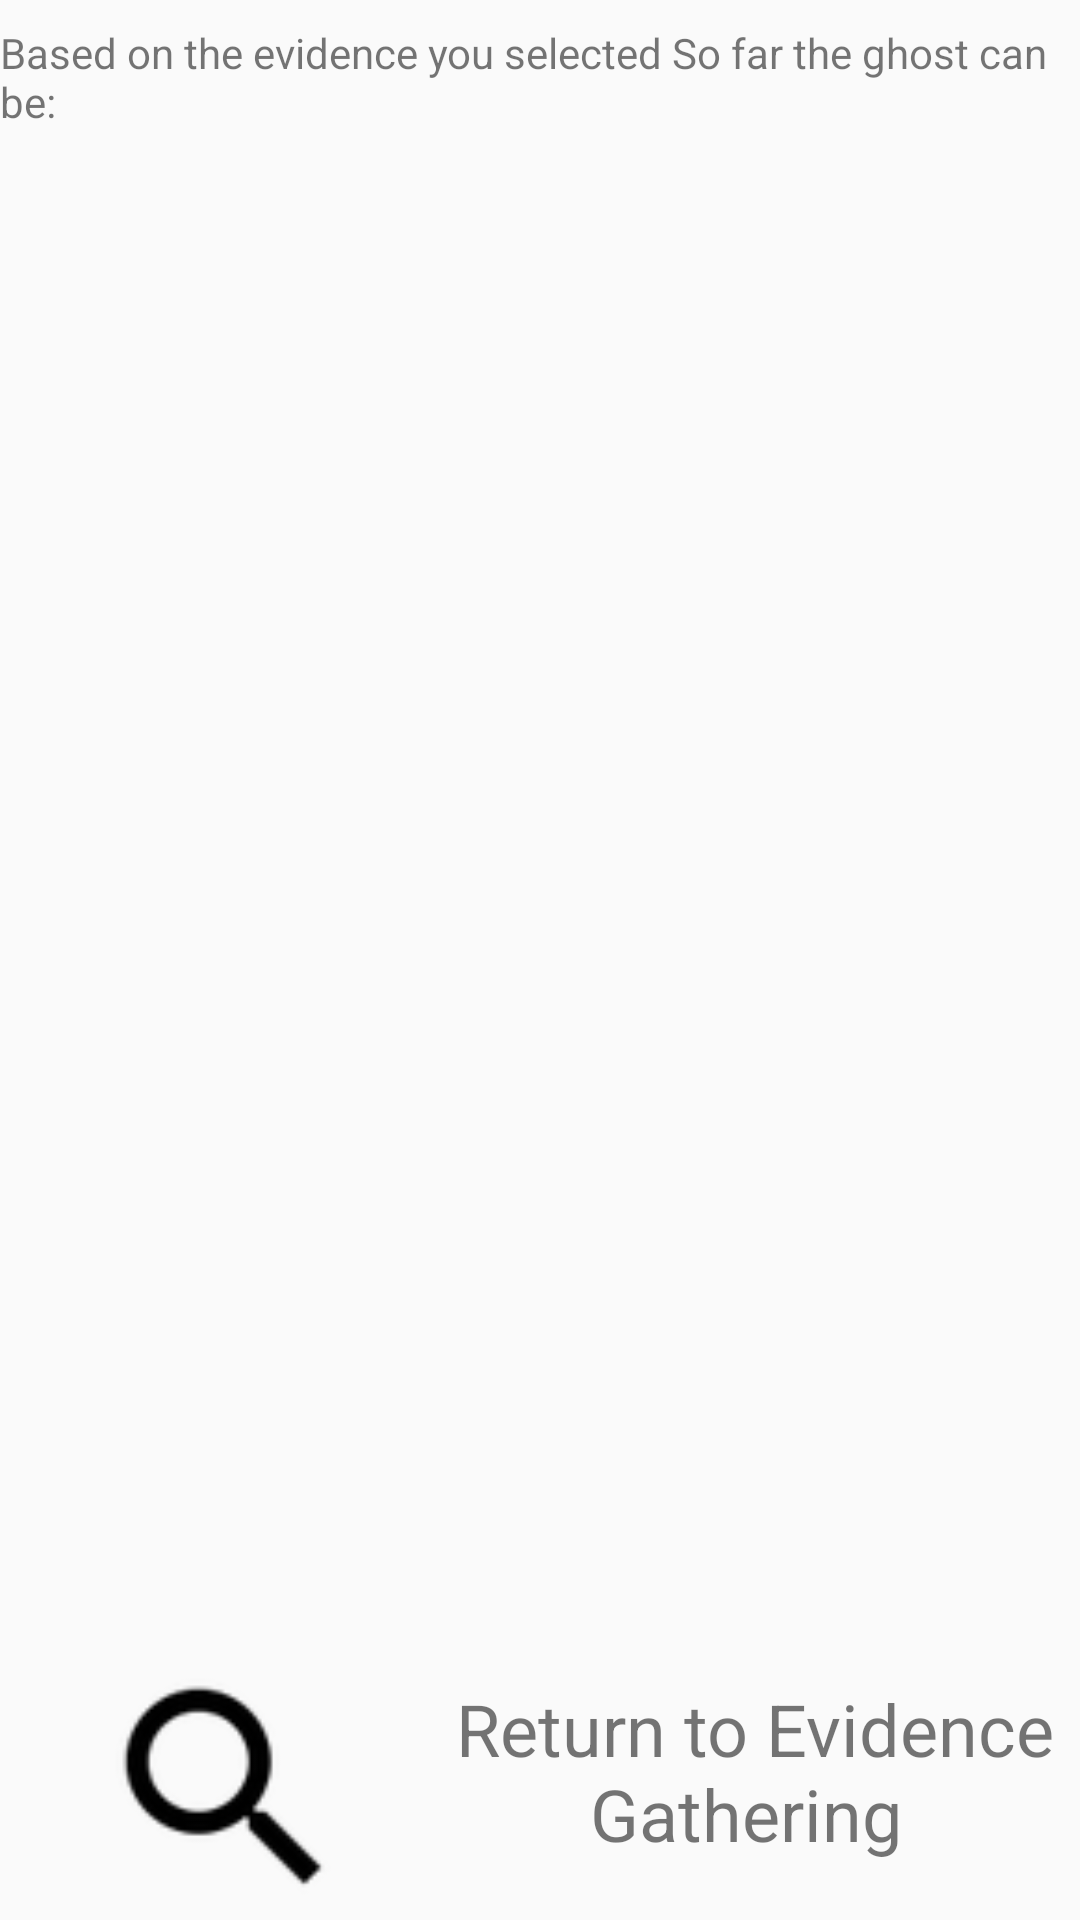

Android layout source for this screen:
<!-- AndroidManifest.xml: application theme AppTheme -->
<!-- res/layout/activity_possible_ghost_list.xml -->
<?xml version="1.0" encoding="utf-8"?>
<androidx.constraintlayout.widget.ConstraintLayout xmlns:android="http://schemas.android.com/apk/res/android"
    xmlns:app="http://schemas.android.com/apk/res-auto"
    xmlns:tools="http://schemas.android.com/tools"
    android:layout_width="match_parent"
    android:layout_height="match_parent"
    tools:context=".Viewcontrollers.PossibleGhostList">

    <TextView
        android:id="@+id/evidence1Text"
        android:layout_width="wrap_content"
        android:layout_height="wrap_content"
        android:layout_marginTop="8dp"
        android:text="Evidence 1:"
        android:visibility="gone"
        app:layout_constraintEnd_toEndOf="parent"
        app:layout_constraintStart_toStartOf="parent"
        app:layout_constraintTop_toTopOf="parent" />

    <TextView
        android:id="@+id/evidence2Text"
        android:layout_width="wrap_content"
        android:layout_height="wrap_content"
        android:layout_marginTop="8dp"
        android:text="Evidence 2:"
        android:visibility="gone"
        app:layout_constraintEnd_toEndOf="parent"
        app:layout_constraintStart_toStartOf="parent"
        app:layout_constraintTop_toBottomOf="@+id/evidence1Text" />

    <TextView
        android:id="@+id/evidence3Text"
        android:layout_width="wrap_content"
        android:layout_height="wrap_content"
        android:layout_marginTop="8dp"
        android:text="Evidence 3:"
        android:visibility="gone"
        app:layout_constraintEnd_toEndOf="parent"
        app:layout_constraintStart_toStartOf="parent"
        app:layout_constraintTop_toBottomOf="@+id/evidence2Text" />

    <TextView
        android:id="@+id/descriptionTitleText"
        android:layout_width="wrap_content"
        android:layout_height="wrap_content"
        android:layout_marginTop="8dp"
        android:text="Based on the evidence you selected So far the ghost can be:"
        app:layout_constraintEnd_toEndOf="parent"
        app:layout_constraintStart_toStartOf="parent"
        app:layout_constraintTop_toBottomOf="@+id/evidence3Text" />

    <androidx.recyclerview.widget.RecyclerView
        android:id="@+id/ghostDescText"
        android:layout_width="0dp"
        android:layout_height="0dp"
        android:layout_marginStart="8dp"
        android:layout_marginTop="8dp"
        android:layout_marginEnd="8dp"
        app:layout_constraintBottom_toTopOf="@+id/ghostImageIcon"
        app:layout_constraintEnd_toEndOf="parent"
        app:layout_constraintHorizontal_bias="0.0"
        app:layout_constraintStart_toStartOf="parent"
        app:layout_constraintTop_toBottomOf="@+id/descriptionTitleText" />

    <ImageView
        android:id="@+id/ghostImageIcon"
        android:layout_width="149dp"
        android:layout_height="89dp"
        android:tint="#000000"
        app:layout_constraintBottom_toBottomOf="parent"
        app:layout_constraintStart_toStartOf="parent"
        app:srcCompat="?android:attr/actionModeWebSearchDrawable" />

    <TextView
        android:id="@+id/returnToGhostListTXT"
        android:layout_width="267dp"
        android:layout_height="64dp"
        android:layout_marginBottom="16dp"
        android:text="Return to Evidence Gathering "
        android:textAlignment="center"
        android:textSize="24sp"
        app:layout_constraintBottom_toBottomOf="parent"
        app:layout_constraintEnd_toEndOf="parent"
        app:layout_constraintHorizontal_bias="0.552"
        app:layout_constraintStart_toEndOf="@+id/ghostImageIcon" />

</androidx.constraintlayout.widget.ConstraintLayout>
<!-- resources referenced by this layout -->
<resources>
  <style name="AppTheme" parent="Theme.AppCompat.Light.DarkActionBar">
          
  
          <item name="colorPrimary">@color/colorPrimary</item>
          <item name="colorPrimaryDark">@color/colorPrimaryDark</item>
          <item name="colorAccent">@color/colorAccent</item>
          <item name="titleTextColor">@android:color/black</item>
  
  
  
      </style>
  <color name="colorPrimary">#DDD3A5</color>
  <color name="colorPrimaryDark">#807238</color>
  <color name="colorAccent">#FDE372</color>
</resources>
